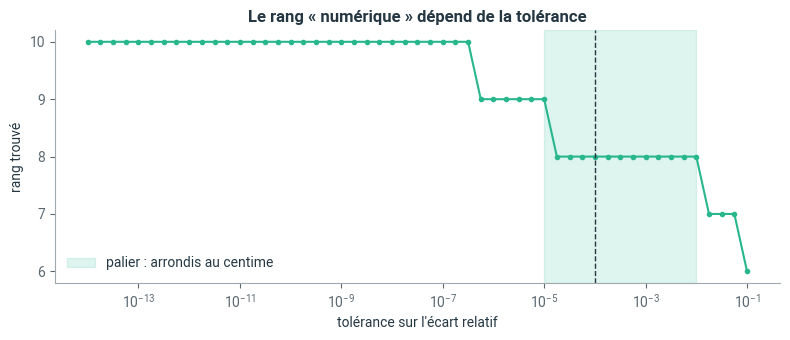

The matplotlib source for this figure:
# Style graphique Liouaï : couleurs du logo, axes sobres
import matplotlib as mpl
import matplotlib.pyplot as plt
from matplotlib.colors import LinearSegmentedColormap

LIOUAI = {"navy": "#243743", "vert": "#28B78D", "vert_texte": "#167A5C", "gris": "#A1A9AE",
          "gris_texte": "#5C6870", "jaune": "#E5C800", "fond": "#F3F5F6"}
plt.rcParams.update({
    "axes.prop_cycle": plt.cycler(color=[LIOUAI["vert"], LIOUAI["navy"], LIOUAI["gris"],
                                         LIOUAI["jaune"], LIOUAI["vert_texte"], LIOUAI["gris_texte"]]),
    "axes.edgecolor": LIOUAI["gris"], "axes.labelcolor": LIOUAI["navy"],
    "axes.titlecolor": LIOUAI["navy"], "axes.titleweight": "bold",
    "axes.spines.top": False, "axes.spines.right": False,
    "xtick.color": LIOUAI["gris_texte"], "ytick.color": LIOUAI["gris_texte"],
    "text.color": LIOUAI["navy"], "grid.color": "#E1E6E9", "legend.frameon": False,
    "font.family": "sans-serif", "font.sans-serif": ["Roboto", "Helvetica", "Arial", "DejaVu Sans"],
    "figure.dpi": 100,
})
# Dégradé de marque : gris clair -> vert -> navy (et sa version inversée)
if "liouai" not in mpl.colormaps:
    _cmap = LinearSegmentedColormap.from_list("liouai", [LIOUAI["fond"], LIOUAI["vert"], LIOUAI["navy"]])
    mpl.colormaps.register(_cmap)
    mpl.colormaps.register(_cmap.reversed())

pari_nombre_informations_independantes = 9     # entre 1 et 12 (modifiez)

import numpy as np
import pandas as pd
import matplotlib.pyplot as plt

rng = np.random.default_rng(5)
n = 90                                                     # trois mois de ventes
clients = rng.poisson(60, n)
livres = rng.binomial(clients * 2, 0.6)
jeux = rng.binomial(clients, 0.35)
ca_livres = np.round(livres * rng.normal(12.5, 1.2, n), 2)  # chiffre d'affaires hors taxes, en euros
ca_jeux = np.round(jeux * rng.normal(28, 4, n), 2)
ventes = pd.DataFrame({
    "clients": clients,
    "articles_livres": livres,
    "articles_jeux": jeux,
    "articles_total": livres + jeux,
    "ca_livres": ca_livres,
    "ca_jeux": ca_jeux,
    "ca_ht": np.round(ca_livres + ca_jeux, 2),
    "tva": np.round(0.055 * ca_livres + 0.20 * ca_jeux, 2),
    "ca_ttc": np.round(1.055 * ca_livres + 1.20 * ca_jeux, 2),
    "couts_du_jour": np.round(250 + 0.35 * (ca_livres + ca_jeux), 2),
    "panier_moyen": np.round((1.055 * ca_livres + 1.20 * ca_jeux) / clients, 2),
    "temperature": np.round(rng.normal(14, 6, n), 1),
})
ventes.head()

X = ventes.to_numpy(dtype=float)
print("Nombre de colonnes :", X.shape[1])
print("np.linalg.matrix_rank :", np.linalg.matrix_rank(X))

def colonnes_independantes(tableau, tol=1e-4):
    # Renvoie la liste des colonnes gardées et, pour chaque colonne écartée, ses coefficients
    gardees, relations = [], {}
    for nom in tableau.columns:
        col = tableau[nom].to_numpy(dtype=float)
        if gardees:
            B = tableau[gardees].to_numpy(dtype=float)
            coef, *_ = np.linalg.lstsq(B, col, rcond=None)
            ecart = np.linalg.norm(col - B @ coef) / np.linalg.norm(col)   # écart relatif
        else:
            ecart = 1.0
        if not gardees or ecart > tol:
            gardees.append(nom)
        else:
            poids = np.abs(coef) * np.linalg.norm(B, axis=0) / np.linalg.norm(col)   # part de chaque terme
            relations[nom] = {g: c for g, c, p in zip(gardees, coef, poids) if p > 1e-3}   # on ignore le bruit
    return gardees, relations

def afficher(relations):
    for nom, coef in relations.items():
        termes = " ".join(f"{'−' if c < 0 else '+'} {abs(c):.4g} × {g}" for g, c in coef.items())
        print(f"  {nom} = {termes.removeprefix('+ ').replace('− ', '−', 1) if termes.startswith('−') else termes.removeprefix('+ ')}")

gardees, relations = colonnes_independantes(ventes)
print(f"Rang (à la tolérance 1e-4) : {len(gardees)}")
print("Colonnes gardées :", gardees)
print("Relations trouvées :"); afficher(relations)

tolerances = np.logspace(-14, -1, 53)
rangs = [len(colonnes_independantes(ventes, t)[0]) for t in tolerances]

fig, ax = plt.subplots(figsize=(8, 3.5))
ax.semilogx(tolerances, rangs, marker="o", ms=3)
ax.axvspan(1e-5, 1e-2, color=LIOUAI["vert"], alpha=0.15, label="palier : arrondis au centime")
ax.axvline(1e-4, color=LIOUAI["navy"], ls="--", lw=1)
ax.set_yticks(range(6, 11)); ax.set_xlabel("tolérance sur l'écart relatif"); ax.set_ylabel("rang trouvé"); ax.legend()
ax.set_title("Le rang « numérique » dépend de la tolérance")
plt.tight_layout(); plt.show()

avec_constante = ventes.copy()
avec_constante.insert(0, "constante", 1.0)
gardees_c, relations_c = colonnes_independantes(avec_constante)
print(f"Avec une colonne constante : rang {len(gardees_c)}")
print("Colonnes gardées :", gardees_c)
print("Relations :"); afficher(relations_c)

print(f"Votre pari : {pari_nombre_informations_independantes} informations indépendantes")
print(f"Résultat   : {len(gardees_c)} colonnes indépendantes, dont la constante ; {len(relations_c)} colonnes redondantes")

def rang_selon_ordre(tableau, ordre):
    # À compléter
    ...

def rang_selon_ordre(tableau, ordre):
    gardees, relations = colonnes_independantes(tableau[ordre])
    return len(gardees), gardees, relations

ordre_inverse = list(avec_constante.columns[::-1])
r, g, rel = rang_selon_ordre(avec_constante, ordre_inverse)
print(f"Ordre inverse : rang {r}")
print("Colonnes gardées :", g)
afficher(rel)

r5, g5, rel5 = rang_selon_ordre(avec_constante.head(5), list(avec_constante.columns))
print(f"\nAvec 5 jours seulement : rang {r5}, et {len(rel5)} « relations », presque toutes fausses :")
afficher(dict(list(rel5.items())[:3]))

import json, datetime, pathlib

bilan = {
    "Reconnaître si le concept s'applique": 1,
    "Relier les traits du résultat à leur sens réel": 1,
    "Identifier les concepts pertinents et leurs relations": 1,
    "Corroborer ses résultats": 1,
    "Estimer la solution avant de calculer": 1,
}   # modifiez les niveaux

ici = pathlib.Path.cwd()
racine = next((p for p in [ici, *ici.parents] if (p / "myst.yml").exists()), ici)
fichier = racine / "progression.json"
historique = json.loads(fichier.read_text(encoding="utf-8")) if fichier.exists() else []
historique.append({"notebook": "5.2-variables-redondantes", "date": datetime.date.today().isoformat(), "niveaux": bilan})
fichier.write_text(json.dumps(historique, ensure_ascii=False, indent=2), encoding="utf-8")
print(f"Bilan enregistré ({len(historique)} entrée(s) dans {fichier.name}).")
